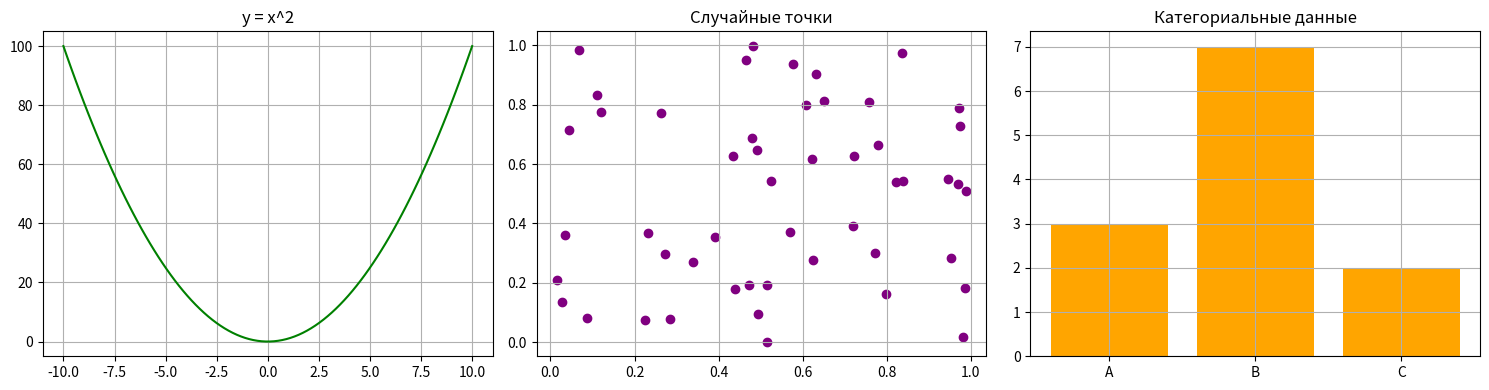

Generate this figure with matplotlib:
import numpy as np
import matplotlib.pyplot as plt

fig, axs = plt.subplots(1, 3, figsize=(15, 4))

x_vals = np.linspace(-10, 10, 100)
axs[0].plot(x_vals, x_vals**2, color='green')
axs[0].set_title("y = x^2")
axs[0].grid(True)

x_rand = np.random.rand(50)
y_rand = np.random.rand(50)
axs[1].scatter(x_rand, y_rand, color='purple')
axs[1].set_title("Случайные точки")
axs[1].grid(True)

categories = ['A', 'B', 'C']
values = [3, 7, 2]
axs[2].bar(categories, values, color='orange')
axs[2].set_title("Категориальные данные")
axs[2].grid(True)

plt.tight_layout()
plt.savefig("subplots.png")
plt.close()
